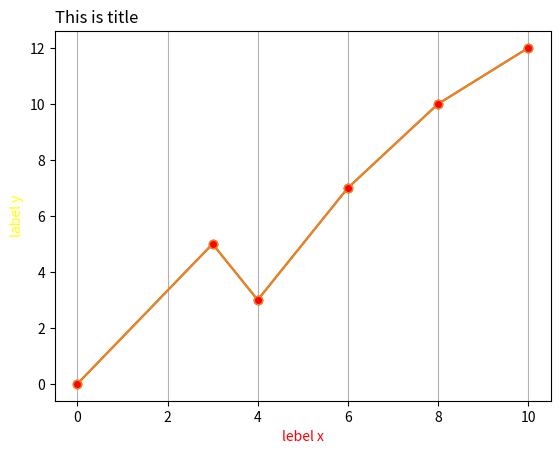

Write Python code to recreate this figure.
'''
Matplotlib - Labels
'''

from matplotlib import colors
import numpy as np
import matplotlib.pyplot as pl

x = np.array([0,3,4,6,8,10])
y = np.array([0,5,3,7,10,12])

pl.plot(x,y, marker = 'o', mfc = 'red')
pl.title("This is title", loc = 'left') # loc for positioning the title, the dafault is center
pl.xlabel("lebel x", c = 'red') #another attribute can be added
pl.ylabel("label y", c = 'yellow') #another attribute can be added
pl.grid() #adding grid (grid can be specify line x or y)
pl.show()

pl.plot(x,y, marker = 'o', mfc = 'red')
pl.title("This is title", loc = 'left') # loc for positioning the title, the dafault is center
pl.xlabel("lebel x", c = 'red') #another attribute can be added
pl.ylabel("label y", c = 'yellow') #another attribute can be added
pl.grid(axis= 'y') 
pl.show()